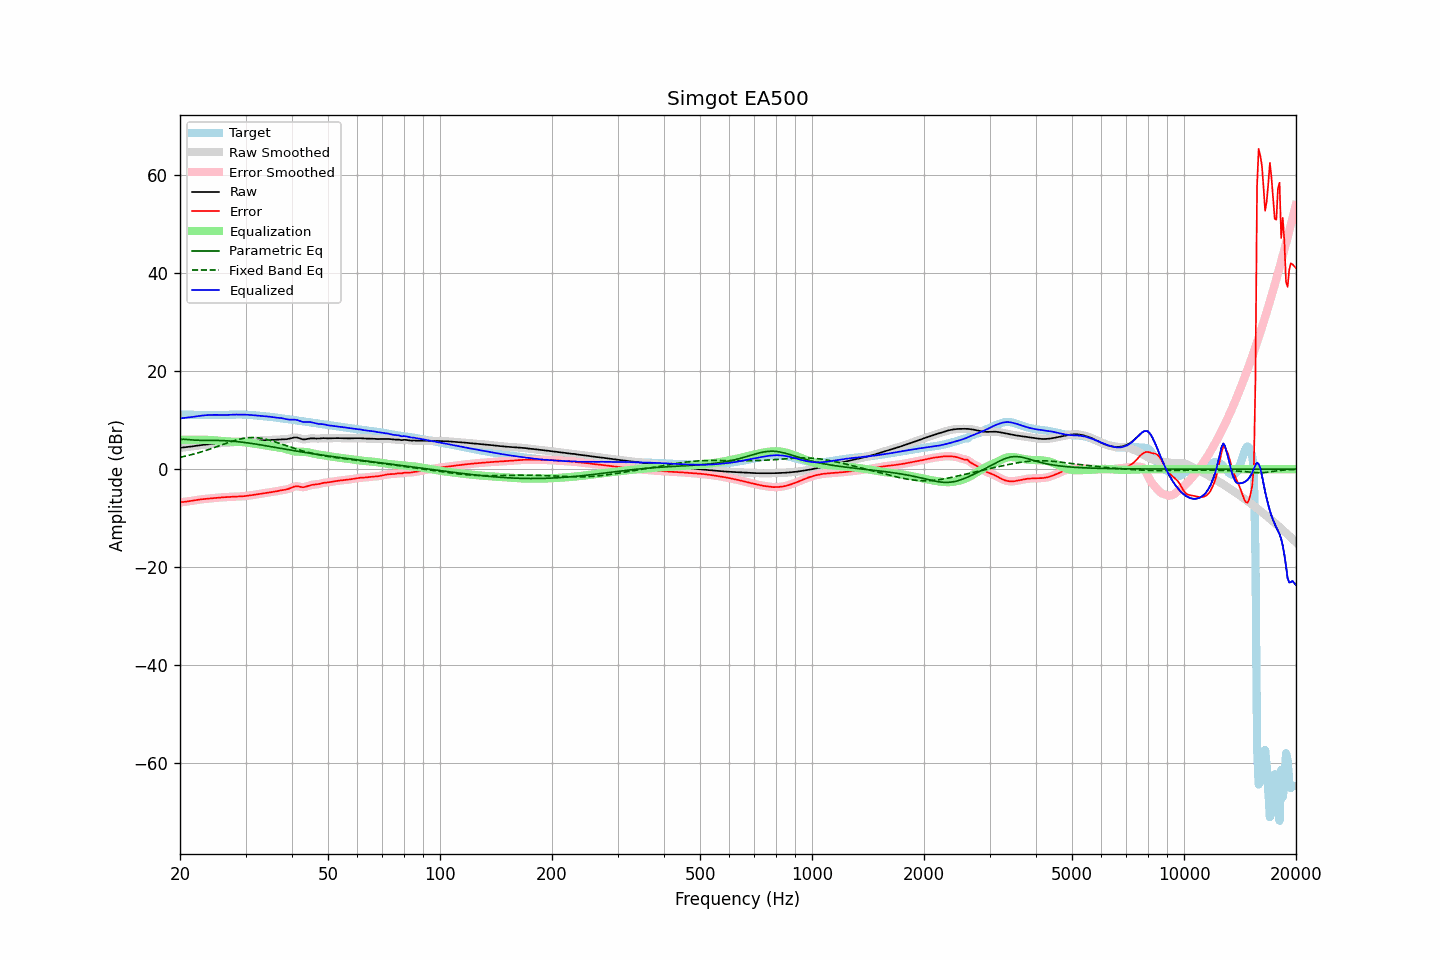

The data file committed next to this chart (first rows):
frequency, raw, error, smoothed, error_smoothed, equalization, parametric_eq, fixed_band_eq, equalized_raw, equalized_smoothed, target
20.00, 4.36, -6.78, 4.36, -6.78, 6.00, 6.06, 2.42, 10.36, 10.36, 11.14
20.20, 4.40, -6.74, 4.40, -6.74, 6.00, 6.09, 2.49, 10.40, 10.40, 11.13
20.40, 4.43, -6.69, 4.43, -6.70, 6.00, 6.12, 2.56, 10.43, 10.43, 11.13
20.61, 4.47, -6.65, 4.47, -6.65, 6.00, 6.10, 2.64, 10.47, 10.47, 11.12
20.81, 4.50, -6.61, 4.51, -6.61, 6.00, 6.08, 2.71, 10.50, 10.51, 11.11
21.02, 4.54, -6.56, 4.54, -6.56, 6.00, 6.05, 2.79, 10.54, 10.54, 11.10
21.23, 4.58, -6.51, 4.59, -6.51, 6.00, 6.01, 2.87, 10.58, 10.59, 11.10
21.44, 4.63, -6.46, 4.63, -6.46, 6.00, 5.99, 2.96, 10.63, 10.63, 11.09
21.66, 4.68, -6.40, 4.68, -6.40, 6.00, 5.96, 3.04, 10.68, 10.68, 11.08
21.87, 4.73, -6.35, 4.73, -6.35, 6.00, 5.94, 3.13, 10.73, 10.73, 11.08
22.09, 4.78, -6.30, 4.78, -6.30, 6.00, 5.92, 3.22, 10.78, 10.78, 11.07
22.31, 4.83, -6.25, 4.83, -6.25, 6.00, 5.91, 3.32, 10.83, 10.83, 11.07
22.54, 4.87, -6.20, 4.87, -6.20, 6.00, 5.89, 3.41, 10.87, 10.87, 11.07
22.76, 4.91, -6.16, 4.91, -6.16, 6.01, 5.89, 3.51, 10.92, 10.92, 11.07
22.99, 4.95, -6.12, 4.95, -6.12, 6.01, 5.88, 3.61, 10.96, 10.95, 11.07
23.22, 4.98, -6.09, 4.98, -6.09, 6.00, 5.88, 3.71, 10.99, 10.99, 11.07
23.45, 5.01, -6.05, 5.01, -6.05, 6.00, 5.88, 3.82, 11.01, 11.01, 11.07
23.69, 5.05, -6.02, 5.05, -6.02, 5.99, 5.88, 3.92, 11.03, 11.03, 11.07
23.92, 5.08, -5.99, 5.08, -5.99, 5.97, 5.88, 4.03, 11.05, 11.05, 11.07
24.16, 5.12, -5.96, 5.12, -5.96, 5.95, 5.88, 4.15, 11.06, 11.06, 11.07
24.40, 5.15, -5.92, 5.15, -5.92, 5.92, 5.88, 4.26, 11.08, 11.08, 11.08
24.65, 5.19, -5.89, 5.19, -5.89, 5.89, 5.88, 4.37, 11.08, 11.08, 11.08
24.89, 5.22, -5.85, 5.22, -5.85, 5.86, 5.87, 4.49, 11.09, 11.09, 11.08
25.14, 5.25, -5.82, 5.25, -5.82, 5.83, 5.87, 4.61, 11.09, 11.09, 11.08
25.39, 5.28, -5.79, 5.28, -5.79, 5.80, 5.86, 4.72, 11.08, 11.08, 11.07
25.65, 5.30, -5.77, 5.30, -5.77, 5.77, 5.85, 4.84, 11.08, 11.07, 11.07
25.91, 5.32, -5.75, 5.32, -5.75, 5.75, 5.84, 4.96, 11.07, 11.07, 11.07
26.16, 5.34, -5.73, 5.34, -5.73, 5.72, 5.83, 5.08, 11.06, 11.06, 11.07
26.43, 5.36, -5.71, 5.36, -5.71, 5.70, 5.81, 5.20, 11.06, 11.06, 11.07
26.69, 5.39, -5.68, 5.39, -5.68, 5.68, 5.80, 5.32, 11.07, 11.07, 11.07
26.96, 5.42, -5.66, 5.42, -5.66, 5.66, 5.78, 5.43, 11.08, 11.08, 11.08
27.23, 5.46, -5.64, 5.46, -5.63, 5.64, 5.75, 5.54, 11.09, 11.10, 11.09
27.50, 5.49, -5.61, 5.49, -5.61, 5.62, 5.73, 5.65, 11.11, 11.11, 11.11
27.77, 5.52, -5.60, 5.52, -5.60, 5.61, 5.70, 5.76, 11.13, 11.13, 11.12
28.05, 5.55, -5.59, 5.55, -5.59, 5.60, 5.68, 5.86, 11.15, 11.14, 11.14
28.33, 5.57, -5.58, 5.57, -5.58, 5.58, 5.64, 5.95, 11.15, 11.15, 11.15
28.62, 5.58, -5.57, 5.58, -5.57, 5.57, 5.61, 6.04, 11.15, 11.15, 11.15
28.90, 5.59, -5.57, 5.59, -5.57, 5.56, 5.58, 6.12, 11.14, 11.14, 11.15
29.19, 5.60, -5.55, 5.60, -5.55, 5.54, 5.54, 6.20, 11.14, 11.14, 11.15
29.48, 5.61, -5.53, 5.61, -5.52, 5.52, 5.50, 6.27, 11.13, 11.13, 11.14
29.78, 5.64, -5.49, 5.64, -5.49, 5.49, 5.46, 6.33, 11.13, 11.13, 11.13
30.08, 5.66, -5.45, 5.66, -5.45, 5.46, 5.42, 6.37, 11.12, 11.12, 11.11
30.38, 5.69, -5.41, 5.69, -5.41, 5.42, 5.37, 6.41, 11.11, 11.11, 11.10
30.68, 5.71, -5.37, 5.71, -5.37, 5.38, 5.33, 6.44, 11.09, 11.09, 11.09
30.99, 5.73, -5.33, 5.73, -5.33, 5.33, 5.28, 6.46, 11.06, 11.06, 11.07
31.30, 5.76, -5.28, 5.76, -5.28, 5.28, 5.23, 6.46, 11.03, 11.03, 11.04
31.61, 5.78, -5.23, 5.78, -5.23, 5.23, 5.18, 6.46, 11.00, 11.00, 11.01
31.93, 5.80, -5.17, 5.80, -5.17, 5.17, 5.13, 6.44, 10.98, 10.98, 10.98
32.24, 5.83, -5.12, 5.83, -5.12, 5.12, 5.08, 6.42, 10.95, 10.95, 10.94
32.57, 5.85, -5.06, 5.85, -5.06, 5.07, 5.02, 6.38, 10.92, 10.92, 10.91
32.89, 5.87, -5.01, 5.87, -5.01, 5.02, 4.97, 6.33, 10.89, 10.89, 10.89
33.22, 5.89, -4.97, 5.89, -4.97, 4.97, 4.92, 6.28, 10.86, 10.86, 10.86
33.55, 5.91, -4.92, 5.91, -4.92, 4.92, 4.86, 6.21, 10.83, 10.83, 10.84
33.89, 5.93, -4.88, 5.93, -4.87, 4.87, 4.80, 6.14, 10.80, 10.80, 10.81
34.23, 5.95, -4.82, 5.95, -4.82, 4.82, 4.75, 6.06, 10.77, 10.77, 10.77
34.57, 5.97, -4.76, 5.97, -4.76, 4.77, 4.69, 5.97, 10.74, 10.74, 10.73
34.92, 5.98, -4.71, 5.98, -4.71, 4.72, 4.63, 5.88, 10.70, 10.70, 10.69
35.27, 5.99, -4.66, 5.98, -4.66, 4.67, 4.58, 5.79, 10.65, 10.65, 10.65
35.62, 5.99, -4.62, 5.99, -4.62, 4.61, 4.52, 5.69, 10.60, 10.60, 10.61
35.97, 5.99, -4.58, 5.99, -4.57, 4.55, 4.46, 5.58, 10.54, 10.55, 10.56
... 635 more rows
